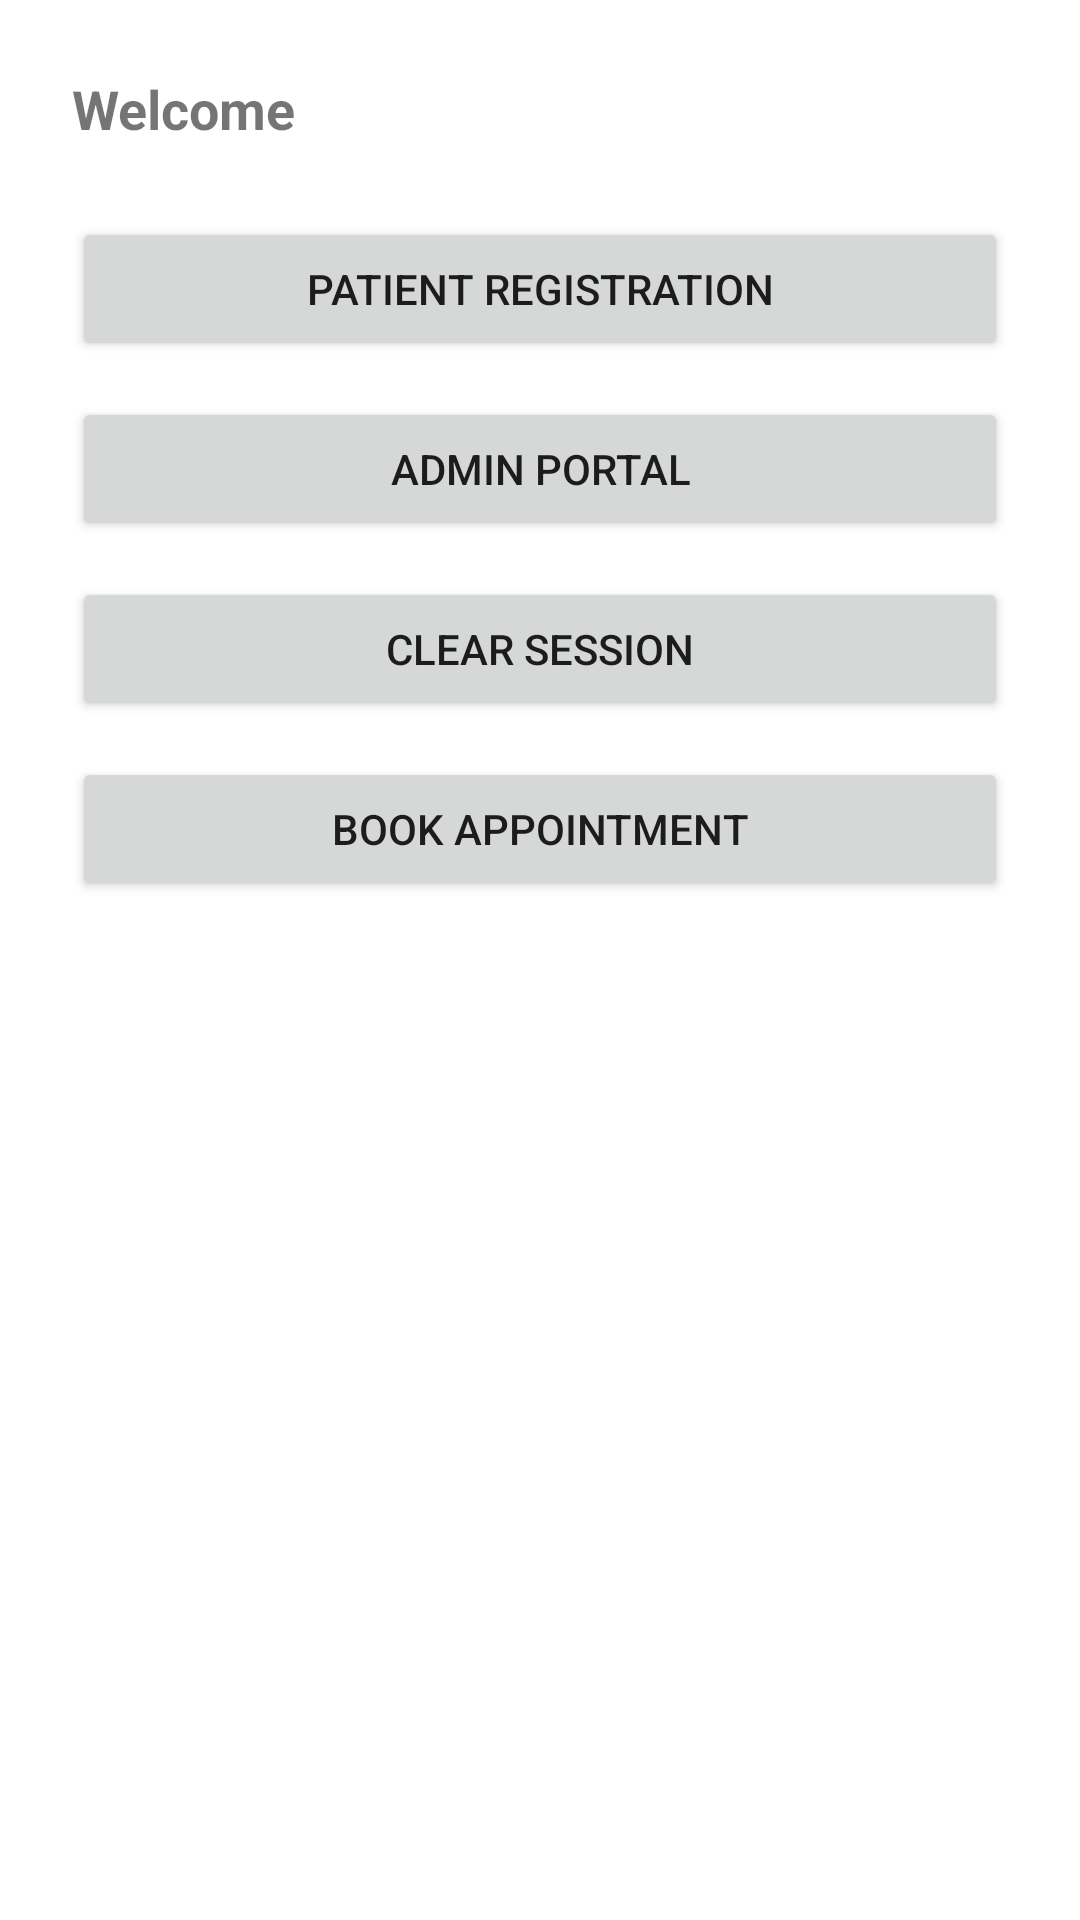

Write the Android layout XML for this screen, with the resource values it uses.
<!-- AndroidManifest.xml: application theme Theme.MaterialComponents.DayNight.NoActionBar -->
<!-- res/layout/activity_main.xml -->
<?xml version="1.0" encoding="utf-8"?>
<LinearLayout xmlns:android="http://schemas.android.com/apk/res/android"
    android:orientation="vertical"
    android:padding="24dp"
    android:layout_width="match_parent"
    android:layout_height="match_parent">

    <TextView
        android:id="@+id/tvWelcome"
        android:text="Welcome"
        android:textStyle="bold"
        android:textSize="18sp"
        android:layout_width="wrap_content"
        android:layout_height="wrap_content" />

    <Button
        android:id="@+id/btnPatientRegistration"
        android:text="Patient Registration"
        android:layout_marginTop="24dp"
        android:layout_width="match_parent"
        android:layout_height="wrap_content" />

    <Button
        android:id="@+id/btnAdminPortal"
        android:text="Admin Portal"
        android:layout_marginTop="12dp"
        android:layout_width="match_parent"
        android:layout_height="wrap_content" />

    <Button
        android:id="@+id/btnLogout"
        android:text="Clear Session"
        android:layout_marginTop="12dp"
        android:layout_width="match_parent"
        android:layout_height="wrap_content" />

    <Button
        android:id="@+id/btnAppointment"
        android:text="Book Appointment"
        android:layout_marginTop="12dp"
        android:layout_width="match_parent"
        android:layout_height="wrap_content" />

</LinearLayout>
<!-- resources referenced by this layout -->
<resources>

</resources>
